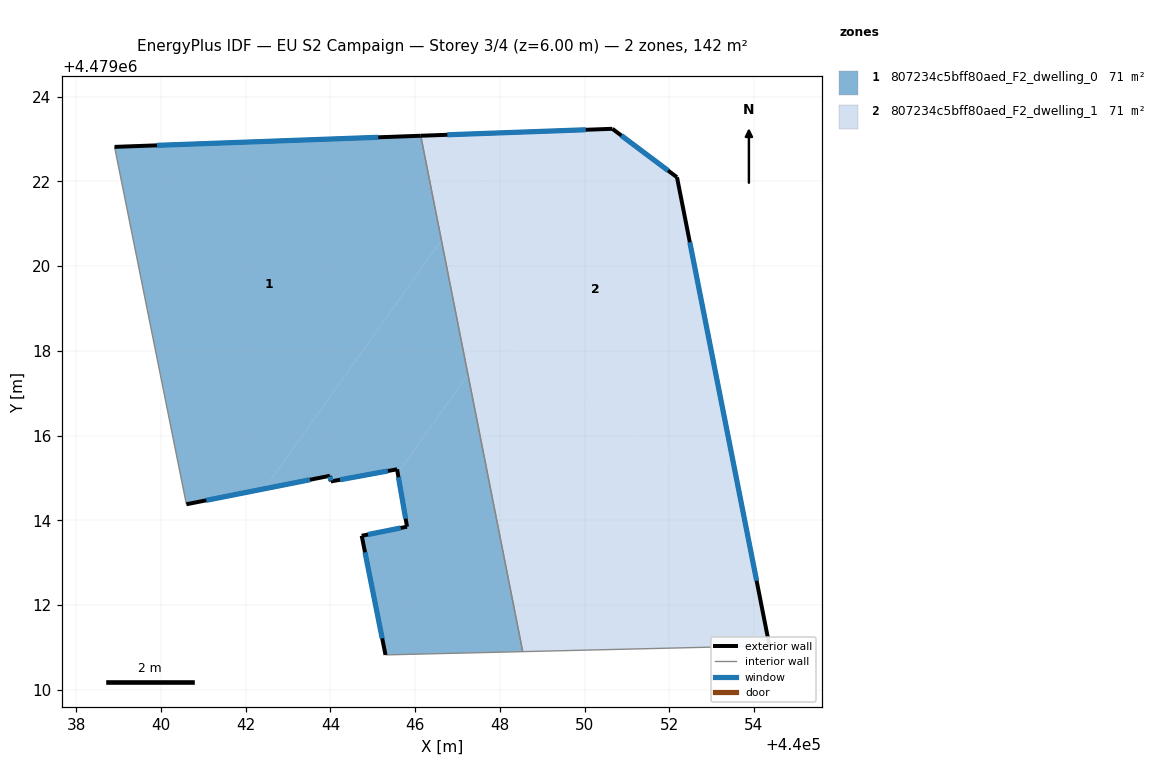
=== STOREY PLAN SPEC (per zone: floor XY polygon, exterior-wall plan segments, windows/doors) ===
zone 1: 807234c5bff80aed_F2_dwelling_0  (70.8 m²)
  floor: (440042.44, 4479014.74) (440046.62, 4479020.61) (440046.13, 4479023.08) (440038.90, 4479022.82) (440040.60, 4479014.38)
  floor: (440045.59, 4479015.11) (440047.25, 4479017.44) (440046.62, 4479020.61) (440042.44, 4479014.74) (440043.99, 4479015.05) (440044.01, 4479014.92) (440045.57, 4479015.20)
  floor: (440048.54, 4479010.90) (440047.25, 4479017.44) (440045.59, 4479015.11) (440045.81, 4479013.85) (440044.74, 4479013.63) (440045.30, 4479010.82)
  exterior wall: (440045.81, 4479013.85) – (440045.57, 4479015.20)  [1.4 m]
    window: (440045.78, 4479014.04) – (440045.61, 4479015.01)  [2.2 m²]
  exterior wall: (440045.57, 4479015.20) – (440044.01, 4479014.92)  [1.6 m]
    window: (440045.36, 4479015.16) – (440044.23, 4479014.96)  [2.5 m²]
  exterior wall: (440044.01, 4479014.92) – (440043.99, 4479015.05)  [0.1 m]
    window: (440044.01, 4479014.93) – (440043.99, 4479015.03)  [0.2 m²]
  exterior wall: (440043.99, 4479015.05) – (440040.60, 4479014.38)  [3.5 m]
    window: (440043.52, 4479014.96) – (440041.07, 4479014.47)  [5.4 m²]
  exterior wall: (440038.90, 4479022.82) – (440046.13, 4479023.08)  [7.2 m]
    window: (440039.91, 4479022.85) – (440045.13, 4479023.04)  [11.3 m²]
  exterior wall: (440045.30, 4479010.82) – (440044.74, 4479013.63)  [2.9 m]
    window: (440045.22, 4479011.21) – (440044.82, 4479013.24)  [4.5 m²]
  exterior wall: (440044.74, 4479013.63) – (440045.81, 4479013.85)  [1.1 m]
    window: (440044.89, 4479013.66) – (440045.66, 4479013.82)  [1.7 m²]
  interior walls: 3
zone 2: 807234c5bff80aed_F2_dwelling_1  (70.8 m²)
  floor: (440046.62, 4479020.61) (440048.43, 4479023.16) (440046.13, 4479023.08)
  floor: (440053.74, 4479014.19) (440052.18, 4479022.10) (440050.66, 4479023.24) (440048.43, 4479023.16) (440046.62, 4479020.61) (440047.25, 4479017.44) (440047.89, 4479018.35)
  floor: (440054.37, 4479011.04) (440053.74, 4479014.19) (440047.89, 4479018.35) (440047.25, 4479017.44) (440048.54, 4479010.90)
  exterior wall: (440046.13, 4479023.08) – (440050.66, 4479023.24)  [4.5 m]
    window: (440046.76, 4479023.10) – (440050.03, 4479023.22)  [7.1 m²]
  exterior wall: (440050.66, 4479023.24) – (440052.18, 4479022.10)  [1.9 m]
    window: (440050.87, 4479023.08) – (440051.97, 4479022.26)  [3.0 m²]
  exterior wall: (440052.18, 4479022.10) – (440054.37, 4479011.04)  [11.3 m]
    window: (440052.49, 4479020.56) – (440054.06, 4479012.57)  [17.7 m²]
  interior walls: 2

=== DERIVED (storey summary) ===
Building: EU S2 Campaign
Storey: 3 of 4  (floor level z = 6.00 m)
Storey gross floor area: 141.5 m²
Zones on this storey: 2
  - 807234c5bff80aed_F2_dwelling_0: floor 70.8 m²; exterior wall 17.7 m (53.2 m²); 7 window(s) 27.8 m²; WWR 52.2%
  - 807234c5bff80aed_F2_dwelling_1: floor 70.8 m²; exterior wall 17.7 m (53.1 m²); 3 window(s) 27.7 m²; WWR 52.2%
Zone adjacency (shared interzone walls):
  - 807234c5bff80aed_F2_dwelling_0 ↔ 807234c5bff80aed_F2_dwelling_1